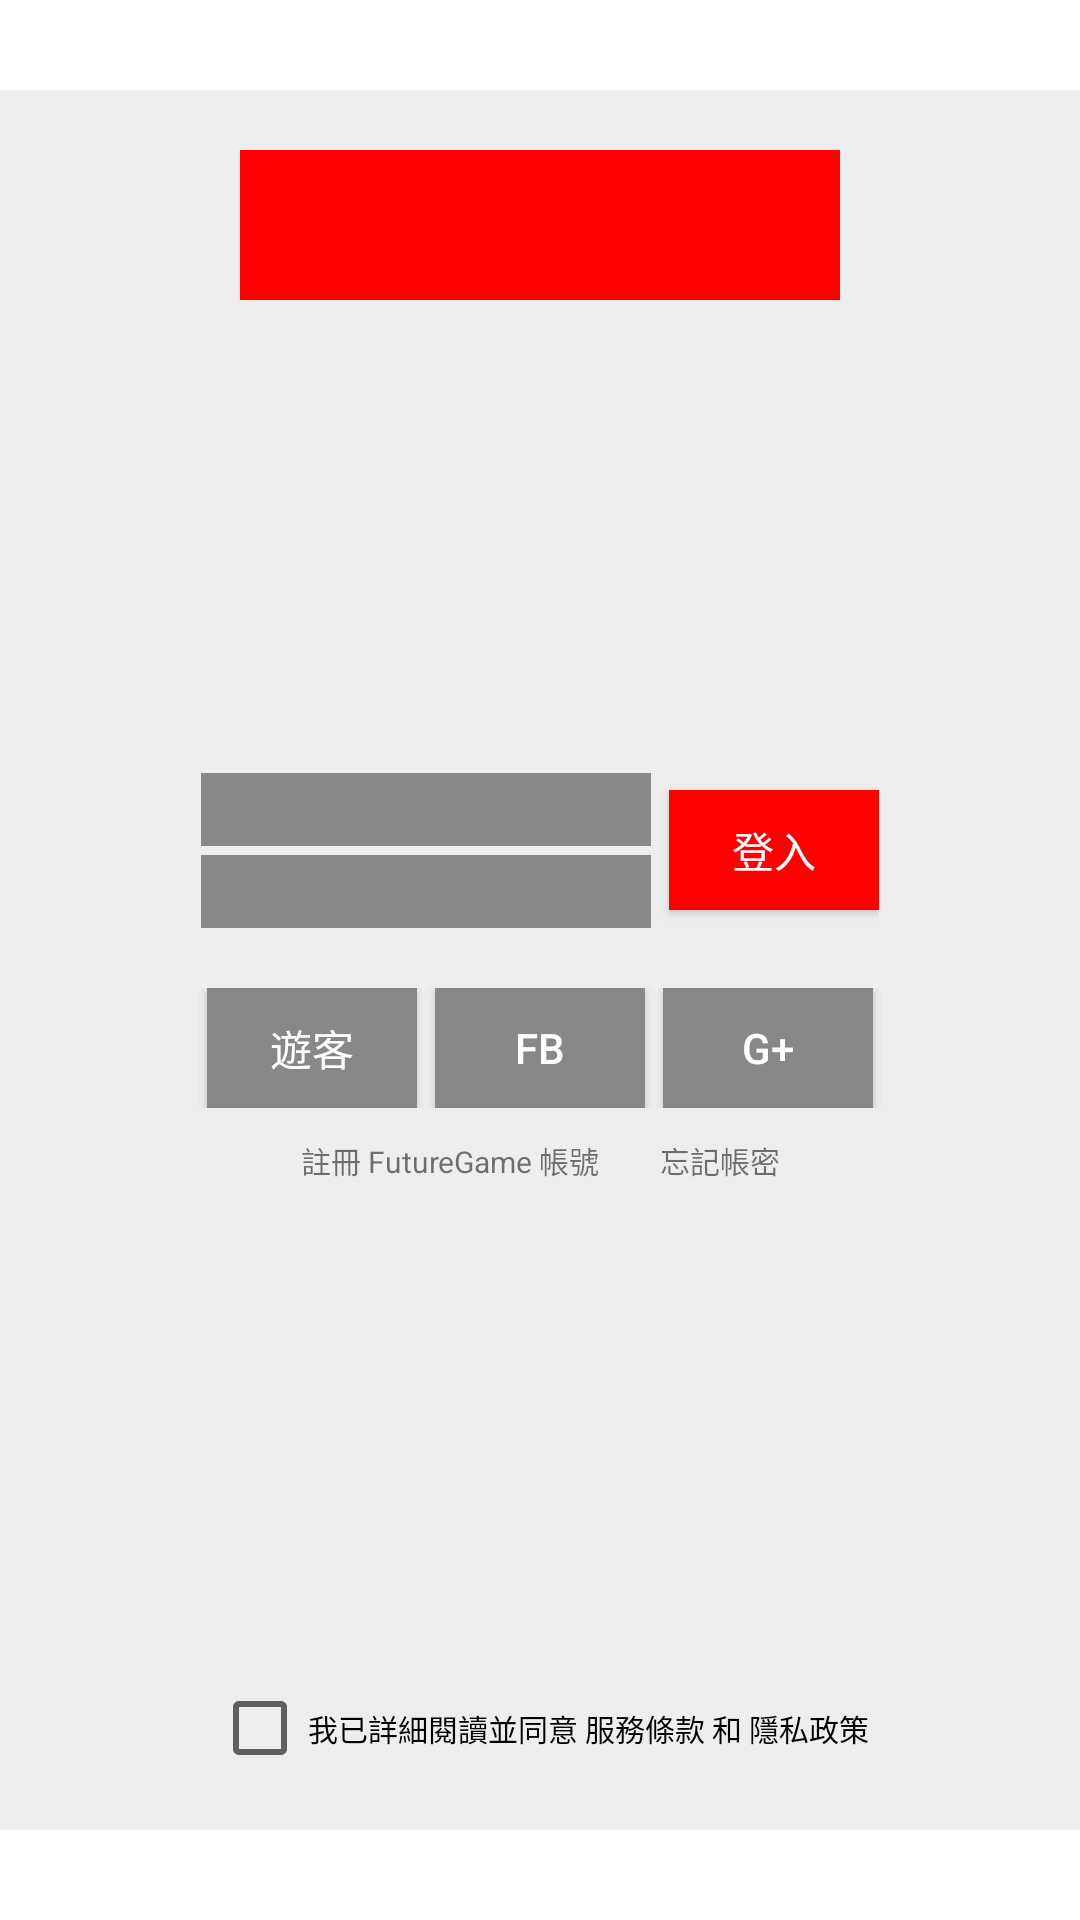

Here is an Android app screen rendered from its layout file. Give the layout XML and the strings, colors and styles it references.
<!-- AndroidManifest.xml: fallback theme Theme.MaterialComponents.DayNight.NoActionBar -->
<!-- res/layout/activity_future_login.xml -->
<?xml version="1.0" encoding="utf-8"?>
<androidx.constraintlayout.widget.ConstraintLayout xmlns:android="http://schemas.android.com/apk/res/android"
    xmlns:app="http://schemas.android.com/apk/res-auto"
    xmlns:tools="http://schemas.android.com/tools"
    android:layout_width="match_parent"
    android:layout_height="match_parent"
    tools:background="#F00">

    <View
        android:id="@+id/Mask"
        android:layout_width="match_parent"
        android:layout_height="match_parent"
        android:background="#8FFF"
        android:clickable="true"
        android:focusable="true" />

    <RelativeLayout
        android:layout_width="0dp"
        android:layout_height="match_parent"
        android:layout_marginTop="30dp"
        android:layout_marginBottom="30dp"
        android:background="#EEE"
        app:layout_constraintBaseline_toBaselineOf="parent"
        app:layout_constraintDimensionRatio="1.3:1"
        app:layout_constraintLeft_toLeftOf="parent"
        app:layout_constraintRight_toRightOf="parent"
        app:layout_constraintTop_toTopOf="parent">

        <LinearLayout
            android:layout_width="match_parent"
            android:layout_height="match_parent"
            android:layout_above="@id/PrivacyHint"
            android:layout_below="@+id/Logo"
            android:gravity="center"
            android:orientation="vertical">

            <RelativeLayout
                android:layout_width="wrap_content"
                android:layout_height="wrap_content"
                android:layout_marginBottom="20dp">

                <EditText
                    android:id="@+id/Account"
                    android:layout_width="150dp"
                    android:layout_height="wrap_content"
                    android:layout_marginBottom="3dp"
                    android:background="#888"
                    android:inputType="text" />

                <EditText
                    android:id="@+id/Password"
                    android:layout_width="150dp"
                    android:layout_height="wrap_content"
                    android:layout_below="@+id/Account"
                    android:background="#888"
                    android:inputType="textPassword" />

                <Button
                    android:layout_width="70dp"
                    android:layout_height="40dp"
                    android:layout_centerVertical="true"
                    android:layout_marginLeft="6dp"
                    android:layout_toRightOf="@+id/Account"
                    android:background="#F00"
                    android:text="@string/login_btn"
                    android:textColor="#FFF"
                    android:textSize="14sp" />
            </RelativeLayout>

            <LinearLayout
                android:layout_width="wrap_content"
                android:layout_height="40dp"
                android:layout_marginBottom="10dp"
                android:gravity="center"
                android:orientation="horizontal">

                <Button
                    android:layout_width="70dp"
                    android:layout_height="match_parent"
                    android:layout_marginLeft="3dp"
                    android:layout_marginRight="3dp"
                    android:layout_weight="1"
                    android:background="#888"
                    android:text="@string/login_guest"
                    android:textColor="#FFF"
                    android:textSize="14sp" />

                <Button
                    android:id="@+id/FBLogin"
                    android:layout_width="70dp"
                    android:layout_height="match_parent"
                    android:layout_marginLeft="3dp"
                    android:layout_marginRight="3dp"
                    android:layout_weight="1"
                    android:background="#888"
                    android:text="@string/login_facebook"
                    android:textColor="#FFF"
                    android:textSize="14sp" />

                <Button
                    android:id="@+id/GoogleLogin"
                    android:layout_width="70dp"
                    android:layout_height="match_parent"
                    android:layout_marginLeft="3dp"
                    android:layout_marginRight="3dp"
                    android:layout_weight="1"
                    android:background="#888"
                    android:text="@string/login_google"
                    android:textColor="#FFF"
                    android:textSize="14sp" />
            </LinearLayout>

            <LinearLayout
                android:layout_width="wrap_content"
                android:layout_height="wrap_content"
                android:gravity="center"
                android:orientation="horizontal">

                <TextView
                    android:layout_width="wrap_content"
                    android:layout_height="wrap_content"
                    android:layout_marginRight="20dp"
                    android:text="@string/login_register"
                    android:textSize="10sp" />

                <TextView
                    android:layout_width="wrap_content"
                    android:layout_height="wrap_content"
                    android:text="@string/login_forget"
                    android:textSize="10sp" />
            </LinearLayout>
        </LinearLayout>

        <View
            android:id="@+id/Logo"
            android:layout_width="200dp"
            android:layout_height="50dp"
            android:layout_centerHorizontal="true"
            android:layout_marginTop="20dp"
            android:background="#F00" />

        <CheckBox
            android:id="@+id/PrivacyHint"
            android:layout_width="wrap_content"
            android:layout_height="wrap_content"
            android:layout_alignParentBottom="true"
            android:layout_centerHorizontal="true"
            android:layout_marginBottom="10dp"
            android:text="@string/login_privacy_hint"
            android:textSize="10sp" />
    </RelativeLayout>
</androidx.constraintlayout.widget.ConstraintLayout>
<!-- resources referenced by this layout -->
<resources>
  <string name="login_btn">登入</string>
  <string name="login_facebook">FB</string>
  <string name="login_forget">忘記帳密</string>
  <string name="login_google">G+</string>
  <string name="login_guest">遊客</string>
  <string name="login_privacy_hint">我已詳細閱讀並同意 服務條款 和 隱私政策</string>
  <string name="login_register">註冊 FutureGame 帳號</string>
</resources>
